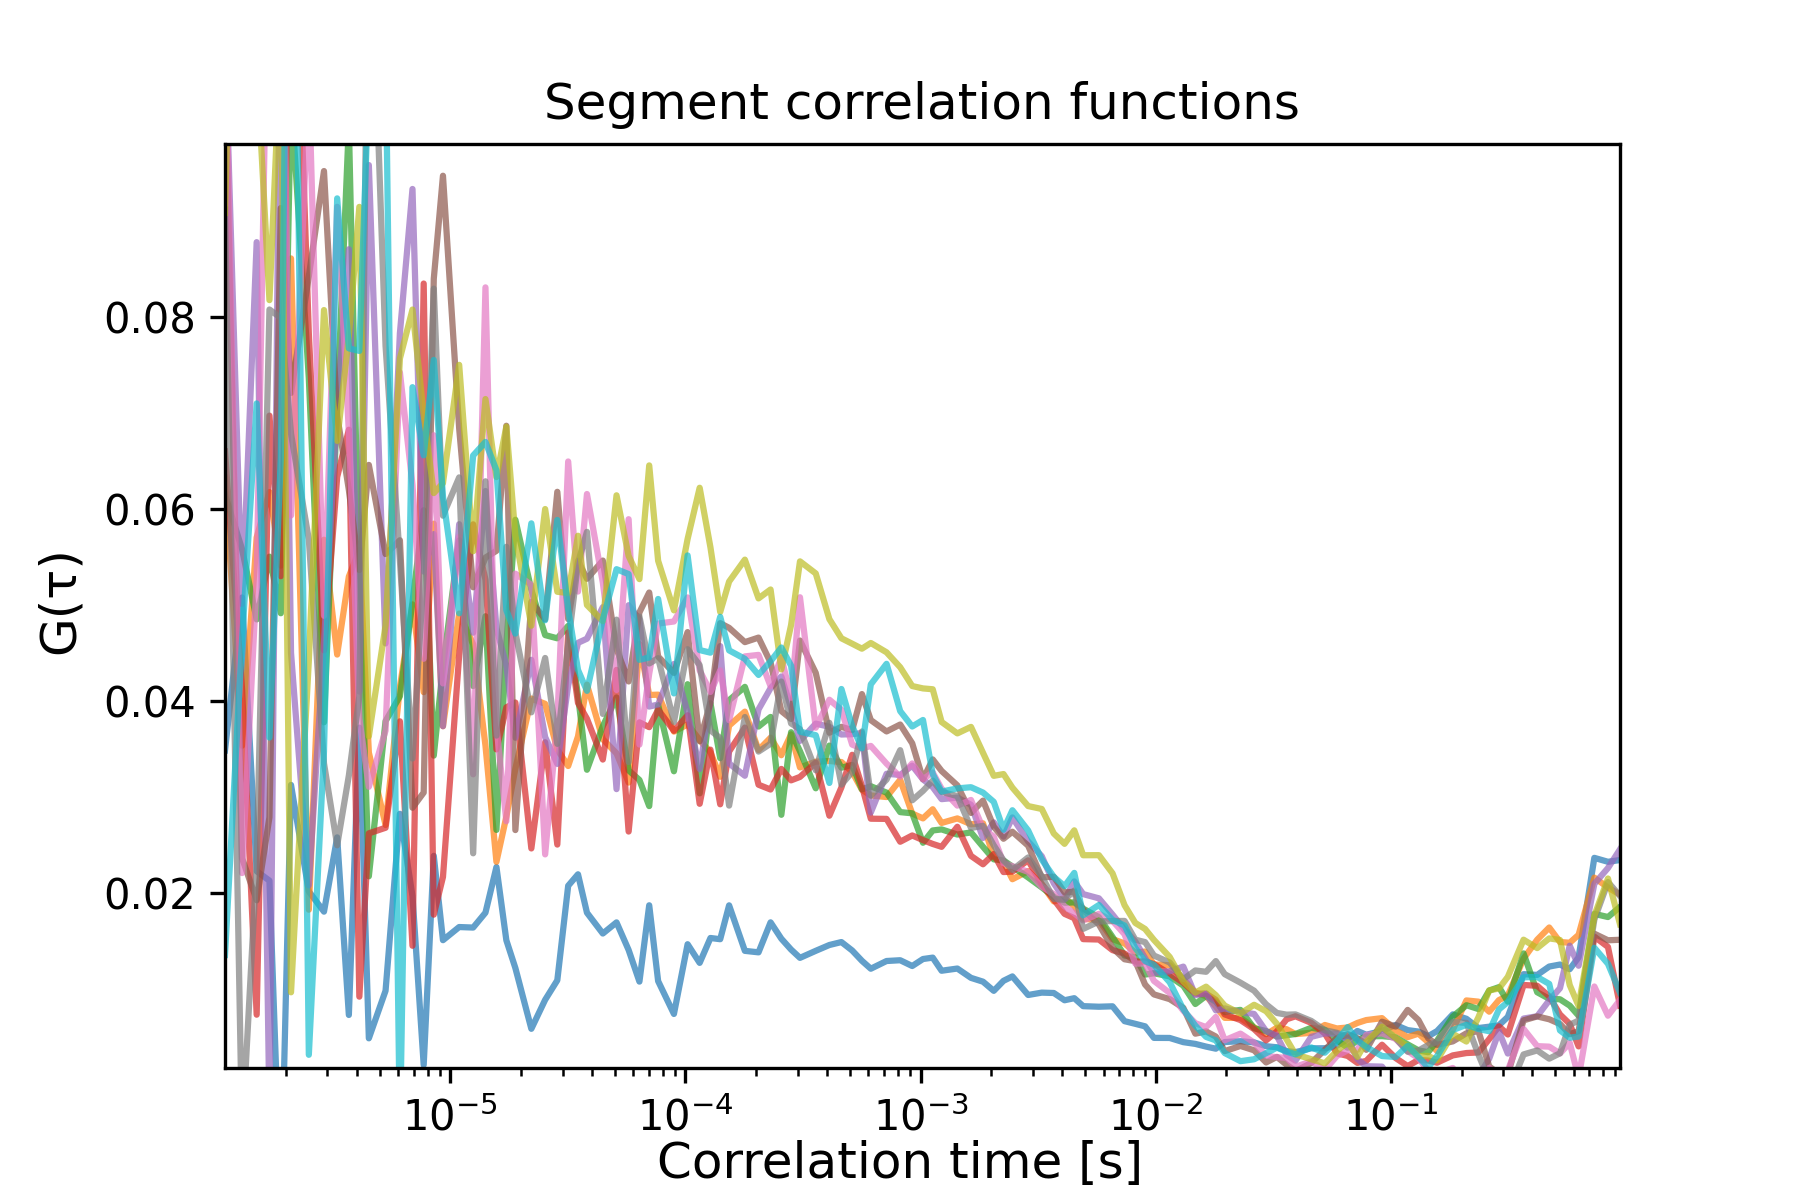

The file beside this chart, header and first rows:
1.1000308008624241e-06, 0.03484752193481033, 0.06326241947534728, 0.06150151767958589, 0.06601511735287291, 0.10905637512474797, 0.10699691025896829, 0.11273941813251853, 0.09120996653317426, 0.09086237446884216, 0.013525811434851986
1.3000364010192286e-06, 0.05078, 0.03534, 0.05582, 0.04123, 0.0501, 0.02362, 0.02206, -0.005237, 0.1568, 0.04635
1.5000420011760328e-06, 0.02226, 0.05704, 0.0485, 0.007301, 0.08782, 0.01923, 0.05263, 0.02303, 0.1067, 0.07101
1.7000476013328374e-06, 0.02127, 0.06177, 0.05504, 0.06974, -0.003075, 0.02788, 0.1267, 0.0808, 0.08177, 0.03618
1.9000532014896418e-06, -0.01249, 0.05409, 0.04914, 0.053, 0.12, 0.09137, 0.1283, 0.07992, 0.1086, 0.06533
2.1000588016464458e-06, 0.03125, 0.08612, 0.1032, 0.1335, 0.04501, 0.0721, 0.05934, 0.06786, 0.009634, 0.1547
2.500070001960055e-06, 0.02015, 0.01824, 0.07361, 0.0783, 0.02078, 0.08426, 0.1047, 0.05683, 0.04419, 0.00312
2.900081202273664e-06, 0.01804, 0.0568, 0.03778, 0.04528, 0.04608, 0.09523, 0.04888, 0.0335, 0.08074, 0.03475
3.3000924025872726e-06, 0.02578, 0.04484, 0.07087, 0.06335, 0.07049, 0.06976, 0.0915, 0.02496, 0.06711, 0.09238
3.700103602900881e-06, 0.007273, 0.05297, 0.1001, 0.06827, 0.08708, 0.06199, 0.06804, 0.03223, 0.07806, 0.07675
4.10011480321449e-06, 0.03722, 0.05572, 0.05163, 0.00918, 0.04098, 0.05364, 0.03817, 0.04049, 0.09149, 0.07648
4.500126003528099e-06, 0.004836, 0.03462, 0.02173, 0.0262, 0.09585, 0.0646, 0.03105, 0.127, 0.03632, 0.1049
5.300148404155316e-06, 0.009794, 0.02707, 0.0379, 0.02678, 0.046, 0.05531, 0.03691, 0.07701, 0.04786, 0.1087
6.100170804782534e-06, 0.02824, 0.04145, 0.04048, 0.03788, 0.07833, 0.05675, 0.07424, 0.05464, 0.07569, -0.005321
6.900193205409751e-06, 0.01965, 0.05006, 0.05032, 0.01449, 0.09336, 0.02887, 0.06253, 0.034, 0.08079, 0.0727
7.70021560603697e-06, 0.002063, 0.04091, 0.05987, 0.0835, 0.05349, 0.03045, 0.0444, 0.05317, 0.06985, 0.0656
8.500238006664185e-06, 0.02386, 0.05848, 0.0343, 0.01773, 0.05739, 0.084, 0.06769, 0.08297, 0.06167, 0.07554
9.300260407291404e-06, 0.01507, 0.03736, 0.04359, 0.02165, 0.03737, 0.09474, 0.04183, 0.05931, 0.0627, 0.06129
1.0900305208545839e-05, 0.01644, 0.0491, 0.05673, 0.04477, 0.05842, 0.0684, 0.05709, 0.0633, 0.07503, 0.04914
1.2500350009800274e-05, 0.01638, 0.0459, 0.04156, 0.05841, 0.04712, 0.05185, 0.03236, 0.02412, 0.0556, 0.06558
1.410039481105471e-05, 0.01793, 0.03535, 0.04883, 0.05264, 0.06188, 0.05494, 0.0831, 0.06289, 0.07146, 0.067
1.5700439612309143e-05, 0.02269, 0.02323, 0.02656, 0.03495, 0.0476, 0.05565, 0.03737, 0.03639, 0.06333, 0.06404
1.730048441356358e-05, 0.01506, 0.02794, 0.04586, 0.03933, 0.04368, 0.06868, 0.02746, 0.05607, 0.06859, 0.04945
1.8900529214818014e-05, 0.01216, 0.03294, 0.05888, 0.03983, 0.03617, 0.02654, 0.05327, 0.04713, 0.05724, 0.04702
2.2100618817326884e-05, 0.00583, 0.04025, 0.05158, 0.02463, 0.04429, 0.05033, 0.05209, 0.03881, 0.04784, 0.05851
2.5300708419835758e-05, 0.008852, 0.0397, 0.04686, 0.03569, 0.03624, 0.04851, 0.02401, 0.04448, 0.06, 0.04841
2.8500798022344625e-05, 0.01089, 0.03494, 0.04653, 0.02503, 0.03344, 0.0618, 0.0379, 0.03553, 0.05138, 0.05886
3.17008876248535e-05, 0.02074, 0.03322, 0.04782, 0.04712, 0.04162, 0.04853, 0.06496, 0.04594, 0.05124, 0.04954
3.490097722736236e-05, 0.02193, 0.0363, 0.04058, 0.03979, 0.04606, 0.0546, 0.0514, 0.0544, 0.05722, 0.04323
3.8101066829871234e-05, 0.01793, 0.0417, 0.03283, 0.03814, 0.04649, 0.05273, 0.06157, 0.05762, 0.05, 0.04105
4.4501246034888975e-05, 0.01576, 0.03602, 0.03737, 0.03389, 0.04978, 0.05463, 0.05235, 0.03865, 0.04832, 0.04848
5.0901425239906716e-05, 0.01692, 0.03454, 0.04036, 0.04324, 0.03081, 0.04541, 0.04114, 0.04847, 0.06143, 0.05373
5.730160444492446e-05, 0.01404, 0.03149, 0.03277, 0.02639, 0.04998, 0.04203, 0.05894, 0.03364, 0.05512, 0.05322
6.37017836499422e-05, 0.01075, 0.04593, 0.03176, 0.03777, 0.04849, 0.04923, 0.03545, 0.04879, 0.0527, 0.04429
7.010196285495993e-05, 0.0187, 0.04062, 0.02904, 0.03727, 0.03942, 0.0513, 0.04284, 0.04391, 0.06455, 0.04453
7.650214205997768e-05, 0.0108, 0.04065, 0.03956, 0.03909, 0.03962, 0.04462, 0.04807, 0.04446, 0.05461, 0.05063
8.930250047001316e-05, 0.007377, 0.0368, 0.03267, 0.03689, 0.04386, 0.04292, 0.04828, 0.03781, 0.04944, 0.04079
0.0001021, 0.01465, 0.03755, 0.04175, 0.03851, 0.03878, 0.04718, 0.05079, 0.04539, 0.05689, 0.05517
0.0001149, 0.0127, 0.03593, 0.03037, 0.02928, 0.0329, 0.0358, 0.04319, 0.04373, 0.06222, 0.0453
0.0001277, 0.01529, 0.03464, 0.03977, 0.03493, 0.04003, 0.03982, 0.04094, 0.03693, 0.056, 0.04503
0.0001405, 0.01517, 0.03209, 0.03404, 0.02923, 0.04572, 0.04811, 0.04318, 0.03613, 0.04927, 0.04877
0.0001533, 0.0187, 0.03743, 0.04008, 0.03473, 0.03348, 0.04762, 0.03799, 0.02909, 0.05244, 0.04527
0.0001789, 0.01396, 0.03888, 0.04147, 0.03722, 0.0322, 0.04613, 0.04464, 0.03832, 0.05473, 0.04439
0.0002045, 0.0138, 0.03489, 0.03733, 0.03127, 0.03912, 0.0466, 0.0448, 0.03472, 0.05069, 0.04271
0.0002301, 0.01693, 0.03617, 0.03833, 0.03077, 0.04134, 0.04401, 0.04154, 0.03554, 0.05162, 0.04413
0.0002557, 0.01522, 0.03434, 0.02814, 0.03292, 0.04255, 0.03895, 0.04453, 0.04202, 0.04329, 0.04557
0.0002813, 0.01409, 0.03652, 0.03674, 0.03173, 0.03926, 0.03812, 0.04033, 0.03766, 0.04792, 0.04368
0.0003069, 0.01322, 0.03307, 0.03476, 0.03208, 0.03583, 0.0463, 0.05081, 0.03705, 0.05455, 0.03679
0.0003581, 0.01396, 0.03367, 0.0309, 0.03357, 0.03764, 0.04293, 0.03721, 0.03277, 0.05329, 0.03643
0.0004093, 0.01456, 0.03374, 0.03535, 0.02804, 0.0373, 0.03669, 0.04013, 0.03772, 0.04852, 0.03145
0.0004605, 0.01487, 0.03363, 0.03304, 0.03099, 0.0365, 0.0373, 0.03908, 0.03128, 0.04653, 0.04125
0.0005117, 0.01399, 0.03261, 0.03333, 0.03439, 0.03654, 0.03696, 0.03545, 0.0326, 0.04597, 0.03739
0.0005629, 0.01292, 0.03074, 0.03078, 0.03114, 0.03666, 0.04072, 0.03504, 0.03682, 0.04545, 0.03506
0.0006141, 0.01209, 0.03015, 0.03111, 0.02773, 0.02837, 0.038, 0.03531, 0.03013, 0.04604, 0.04173
0.0007165, 0.0129, 0.02999, 0.03045, 0.02771, 0.03241, 0.03682, 0.03347, 0.03181, 0.04507, 0.04387
0.0008189, 0.01298, 0.03178, 0.02841, 0.02533, 0.03229, 0.03754, 0.03209, 0.03487, 0.04351, 0.03894
0.0009213, 0.01237, 0.02827, 0.02829, 0.02598, 0.03325, 0.03558, 0.03348, 0.02964, 0.04155, 0.03734
0.001024, 0.0131, 0.02776, 0.02522, 0.0255, 0.03183, 0.03185, 0.03185, 0.03063, 0.04131, 0.03802
0.001126, 0.01325, 0.02871, 0.0265, 0.0251, 0.03102, 0.03391, 0.03254, 0.0317, 0.04122, 0.03238
0.001229, 0.01188, 0.02729, 0.02661, 0.0248, 0.02977, 0.0327, 0.03086, 0.03053, 0.03781, 0.03055
0.001433, 0.01211, 0.02776, 0.02608, 0.02689, 0.02993, 0.0312, 0.02909, 0.03009, 0.03662, 0.03089
... 56 more rows
